Run: headless pygame with SDL's dummy video driver; simulated clock (each Clock.tick advances the game by its frame time, no real sleeping); random seed 0; keys injected as events and as key.get_pressed() state; mouse plan: one left click at the window centre at the start of phase 2, then a move to the lower-right quarter at the start of phase 3.
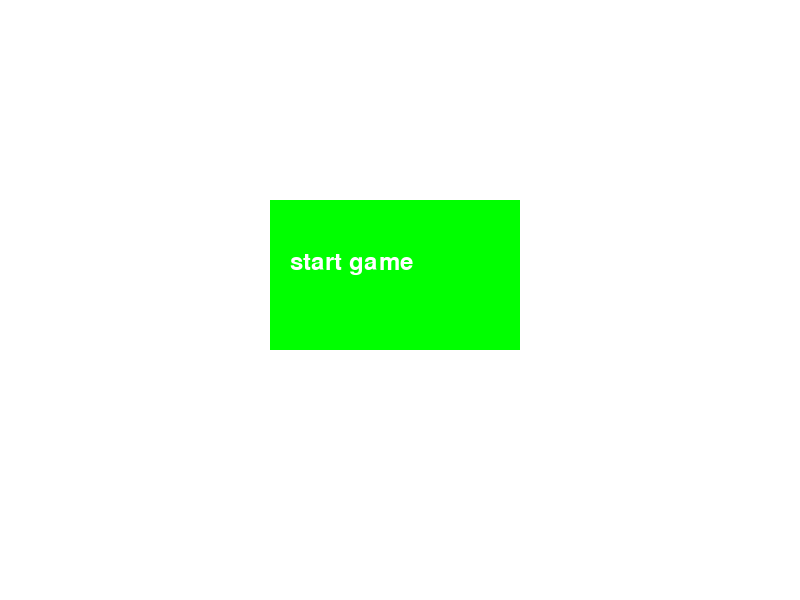
Frame 1 of 4 · flips 1–60 · no input
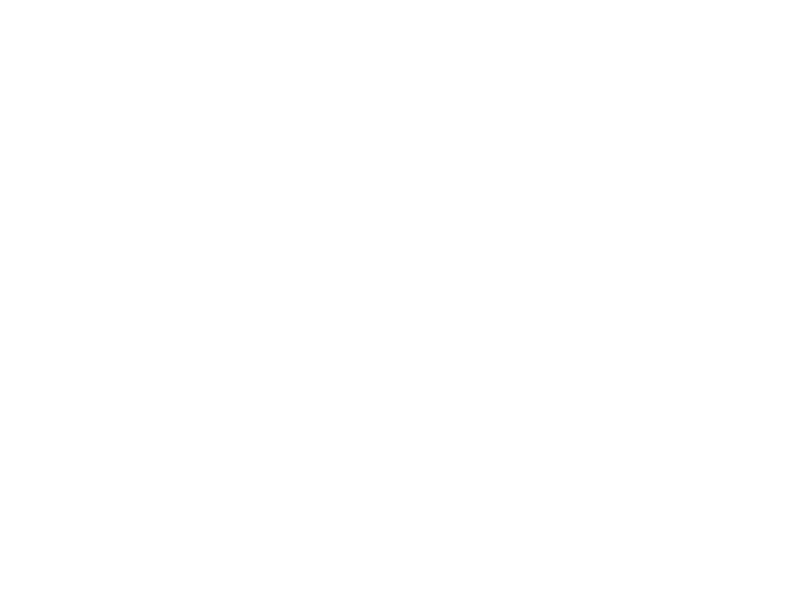
Frame 2 of 4 · flips 61–180 · clicked the window centre · tapped SPACE, RETURN · held RIGHT (→), D
Frame 3 of 4 · flips 181–300 · moved the mouse to the lower-right quarter · held DOWN (↓), S · screen unchanged from frame 2, image omitted
Frame 4 of 4 · flips 301–420 · held LEFT (←), A, UP (↑), W · screen unchanged from frame 3, image omitted

The pygame program that drew these frames:

import pygame
pygame.init()
WIDTH, HEIGHT = 800, 600
running = True
screen = pygame.display.set_mode((WIDTH, HEIGHT))
clock = pygame.time.Clock()
Gravity = 0.5
Bounce = 0.7
balls = []
Gui = True
font = pygame.font.SysFont(None, 36)
gui_text = font.render("start game", True, (255, 255, 255))
pygame.display.set_caption("Ball Simulation")
GuiButton = pygame.Rect(270, 200, 250, 150)
class Ball:
    def __init__(self, x, y, radius,color):
        self.x = x
        self.y = y
        self.radius = radius
        self.color = color
        self.vel_y=0
    def update(self):
        self.vel_y += Gravity
        self.y += self.vel_y
        if self.y + self.radius > HEIGHT:
            self.y = HEIGHT - self.radius
            self.vel_y *= -Bounce
    def draw(self, screen):
        pygame.draw.circle(screen, self.color, (int(self.x), int(self.y)), self.radius)
while running:
    for event in pygame.event.get():
        if event.type == pygame.QUIT:
            running = False

        if event.type == pygame.MOUSEBUTTONDOWN:
            if event.button == 1 and Gui:
                if GuiButton.collidepoint(event.pos):
                    Gui = not Gui
            else:
                x, y = pygame.mouse.get_pos()
                balls.append(Ball(x, y, 20, (255, 0, 0)))
    screen.fill((255, 255, 255))
    for ball in balls:
        ball.update()
        ball.draw(screen)
    if Gui:
        pygame.draw.rect(screen, (0, 255, 0), GuiButton)
    
        screen.blit(gui_text, (GuiButton.x + 20, GuiButton.y + 50))
    
    pygame.display.flip()
    clock.tick(60)
pygame.quit()
